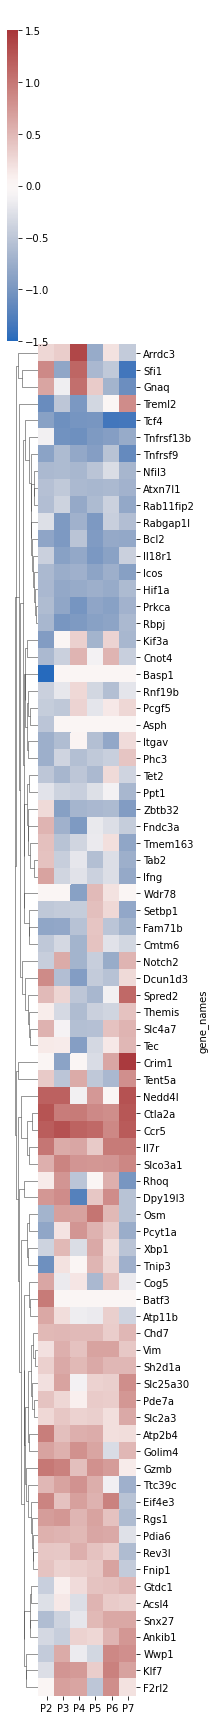

The file beside this chart, header and first rows:
gene_names, P2, P3, P4, P5, P6, P7
Arrdc3, 0.07807, 0.1161, 1.887, -0.5992, 0.03633, -0.2073
Sfi1, 0.7346, -0.6788, 1.299, -0.4041, -0.222, -1.839
Gnaq, 0.4168, -0.01739, 1.142, 0.1318, -0.4742, -1.174
Treml2, -1.223, -0.2458, -0.963, -0.1177, 0.0, 0.6988
Tcf4, -0.7921, -1.146, -1.02, -1.003, -1.827, -1.811
Tnfrsf13b, -0.01263, -1.094, -1.151, -0.9074, -0.8299, -0.6014
Tnfrsf9, -0.7386, -0.3825, -0.6355, -0.8307, -0.2787, -1.284
Nfil3, -0.3951, -0.3797, -0.4179, -0.2705, -0.08157, -0.4431
Atxn7l1, -0.3078, -0.2277, -0.3999, -0.4221, -0.3986, -0.4923
Rab11fip2, -0.3347, -0.143, -0.6262, -0.383, -0.1528, -0.6406
Rabgap1l, -0.06989, -0.9048, -0.5023, -0.9273, -0.1707, -0.3338
Bcl2, -0.7067, -0.9235, -0.2777, -0.8841, -0.6348, -0.6499
Il18r1, -0.1663, -0.7842, -0.638, -0.9599, -0.7642, -0.1593
Icos, -0.3861, -0.5794, -0.5248, -0.7135, -0.5319, -0.8046
Hif1a, -0.4041, -0.6506, -0.6048, -0.5353, -0.6071, -0.3844
Prkca, -0.3697, -0.6815, -1.022, -0.6976, -0.7766, -0.4881
Rbpj, -0.4294, -0.999, -0.9081, -0.7834, -0.7305, -0.3917
Kif3a, -0.8592, 0.0, 0.1028, -0.4763, 0.09084, -0.4181
Cnot4, -0.3891, -0.163, 0.2797, -0.009399, 0.2887, -0.1769
Basp1, -2.205, 0.0, 0.0, 0.0, 0.0, 0.0
Rnf19b, -0.1637, -0.03597, 0.06691, -0.1228, -0.322, -0.04913
Pcgf5, -0.1963, -0.2368, 0.09107, -0.04861, 0.02302, 0.07655
Asph, -0.2565, 0.0, 0.0, 0.0, 0.0, 0.0
Itgav, -0.5313, -0.3447, 0.002828, -0.327, -0.6605, 0.05512
Phc3, -0.5393, -0.1399, -0.328, -0.2215, -0.1712, 0.1643
Tet2, -0.2445, -0.4437, -0.2529, -0.3894, 0.06101, -0.1335
Ppt1, -0.05458, -0.1407, -0.1719, -0.07176, -0.01089, -0.4204
Zbtb32, 0.06495, -0.8018, -0.4608, -0.4078, -0.3738, -0.871
Fndc3a, 0.2845, -0.5093, -0.9227, -0.03488, -0.07525, -0.1903
Tmem163, 0.1934, -0.2854, -0.1281, -0.02995, 0.04728, -0.6742
Tab2, 0.1807, -0.18, -0.04107, -0.3199, -0.07699, -0.5349
Ifng, 0.4343, -0.1256, -0.05745, -0.1571, -0.07831, -0.6226
Wdr78, 0.0, 0.0, -0.7877, 0.2375, 0.03851, 0.0
Setbp1, -0.2358, -0.2034, -0.1908, 0.207, 0.0696, -0.6631
Fam71b, -0.6755, -0.6658, -0.303, 0.1594, -0.2615, -0.4718
Cmtm6, -0.2354, -0.1128, -0.4713, 0.177, -0.05833, -0.1163
Notch2, -0.1788, 0.3705, -0.4692, -0.1863, -0.5837, 0.2841
Dcun1d3, 0.7316, -0.335, -0.8557, -0.2065, -0.2983, 0.06603
Spred2, 0.2358, 0.08106, -0.2474, -0.422, -0.01251, 1.242
Themis, 0.01115, -0.1008, -0.3628, -0.1594, -0.1248, 0.1841
Slc4a7, 0.2934, -0.00726, -0.3192, -0.3053, 0.1857, 0.2794
Tec, 0.0184, 0.01505, -0.8206, -0.112, 0.01984, 0.2571
Crim1, 0.0, -0.7409, 0.0, -0.09043, 0.4023, 2.163
Tent5a, 0.1339, -0.2648, 0.3673, -0.2327, -0.4026, 0.6545
Nedd4l, 1.395, 1.399, -0.01313, 0.5496, 0.0, 1.68
Ctla2a, 1.66, 0.9325, 0.9652, 0.7381, 0.6824, 1.576
Ccr5, 1.484, 1.7, 1.357, 1.252, 0.7588, 1.502
Il7r, 1.023, 0.3586, 0.4068, 0.1331, 0.9678, 0.9639
Slco3a1, 0.3265, 0.8344, 0.5834, 0.5754, 0.5888, 0.7855
Rhoq, 0.01557, 0.5884, -0.2557, 0.0, 0.3198, -1.002
Dpy19l3, 0.5658, 0.6944, -1.541, 0.1567, 0.6969, -0.2836
Osm, -0.4763, 0.472, 0.4522, 1.059, 0.2448, -0.2857
Pcyt1a, -0.6848, 0.03243, 0.5857, 0.2982, 0.1358, -0.5711
Xbp1, -0.1458, 0.2523, -0.08474, 0.3772, 0.05141, -0.2763
Tnip3, -1.145, 0.03775, 0.0, 0.2727, 0.07693, -0.5256
Cog5, 0.4045, -0.02789, 0.02795, -0.4037, 0.1963, -0.02784
Batf3, 0.9553, 0.0, 0.0, 0.0, 0.0, 0.0
Atp11b, 0.3985, 0.0519, -0.02049, -0.02768, 0.1089, -0.1339
Chd7, 0.2424, 0.2572, 0.2401, 0.2345, 0.1229, 0.2544
Vim, 0.04435, 0.3267, 0.1837, 0.4314, 0.4436, 0.1417
... 20 more rows
